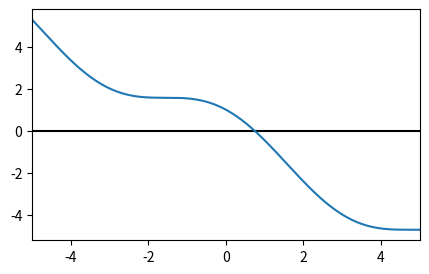
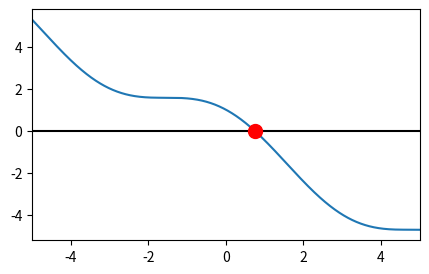
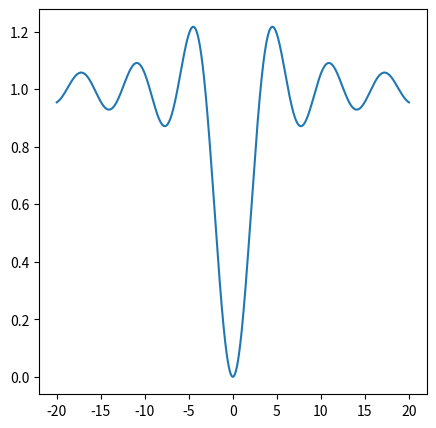
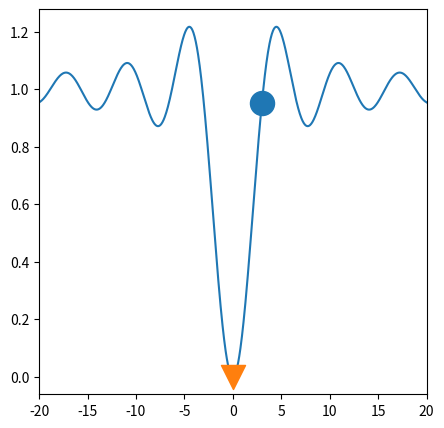
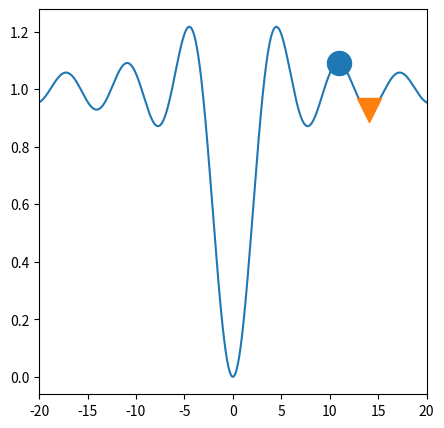
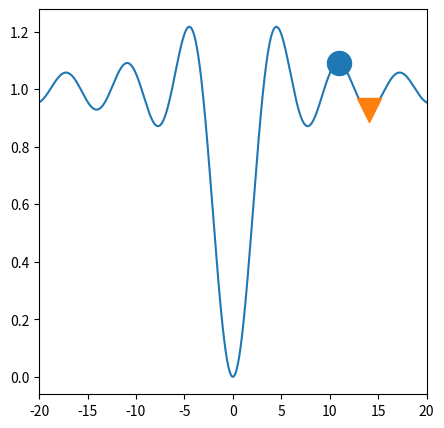
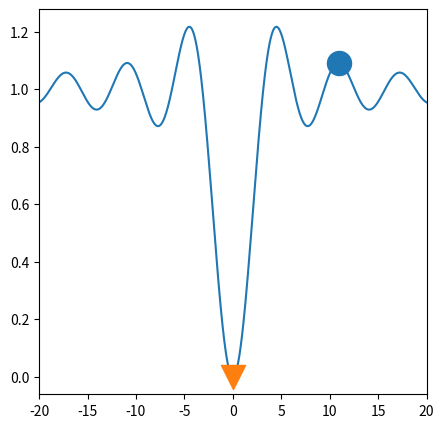

Write the Python code that produced these figures, in order.
# root-finding
import numpy as np
import scipy as sp
import matplotlib.pyplot as plt
%matplotlib inline

# root-finding continued

def f(x):
    return np.cos(x) - x

x = np.linspace(-5, 5, 1000)
y = f(x)


fig, ax = plt.subplots(1, 1, figsize=(5, 3))
ax.axhline(0, color='k')
ax.plot(x, y)
ax.set_xlim(-5, 5)
plt.show() 

#Root is at intersection 

np.log2(100)

#https://www.khanacademy.org/computing/computer-science/algorithms/binary-search/a/running-time-of-binary-search

# bisection - similar to binary search
# Bisection works on generally most functions 

import scipy.optimize as opt 

x_min = opt.bisect(f, -5, 5)
print(f"min: {x_min}")

fig, ax = plt.subplots(1,1, figsize=(5,3))
ax.axhline(0, color='k')
ax.plot(x,y)

# Underscore plugs from the previous input
ax.scatter([x_min],[0],c='r',s=100, zorder=10)
ax.set_xlim(-5,5)


# hybrid method
opt.brentq(f, -5, 5)

# hybrid method cont.
%timeit opt.bisect(f, -5, 5)
%timeit opt.brentq(f, -5, 5)


# gradient descent

def f(x):
    return 1 - np.sin(x) / x

x = np.linspace(-20., 20., 1000)
y = f(x)

fig, ax = plt.subplots(1,1,figsize=(5,5))
ax.plot(x,y);



# gradient descent continued .

x0 = 3 #Initial guess
#xmin = opt.minimize(f,x0, method='Nelder-Mead').x #Both return same results
xmin = opt.minimize(f,x0, method='BFGS').x


fig, ax = plt.subplots(1, 1, figsize=(5, 5))
ax.plot(x, y)
ax.scatter(x0, f(x0), marker='o', s=300)
ax.scatter(xmin, f(xmin), marker='v', s=300,
           zorder=20)
ax.set_xlim(-20, 20)

# gradient descent continued ..
x0 = 11 #Increased iterations
xmin = opt.minimize(f, x0,method='BFGS').x
#xmin = opt.minimize(f, x0,method='Nelder-Mead').x


fig, ax = plt.subplots(1, 1, figsize=(5, 5))
ax.plot(x, y)
ax.scatter(x0, f(x0), marker='o', s=300)
ax.scatter(xmin, f(xmin), marker='v', s=300,
           zorder=20)
ax.set_xlim(-20, 20)

# gradient descent continued ..
x0 = 11
#xmin = opt.minimize(f, x0,method='BFGS').x
xmin = opt.minimize(f, x0,method='Nelder-Mead').x


fig, ax = plt.subplots(1, 1, figsize=(5, 5))
ax.plot(x, y)
ax.scatter(x0, f(x0), marker='o', s=300)
ax.scatter(xmin, f(xmin), marker='v', s=300,
           zorder=20)
ax.set_xlim(-20, 20)

# gradient descent continued ...
x0 = 11

# We use 1000 iterations.
xmin = opt.basinhopping(f, x0, 1000).x 

fig, ax = plt.subplots(1, 1, figsize=(5, 5))
ax.plot(x, y)
ax.scatter(x0, f(x0), marker='o', s=300)
ax.scatter(xmin, f(xmin), marker='v', s=300,
           zorder=20)
ax.set_xlim(-20, 20)


